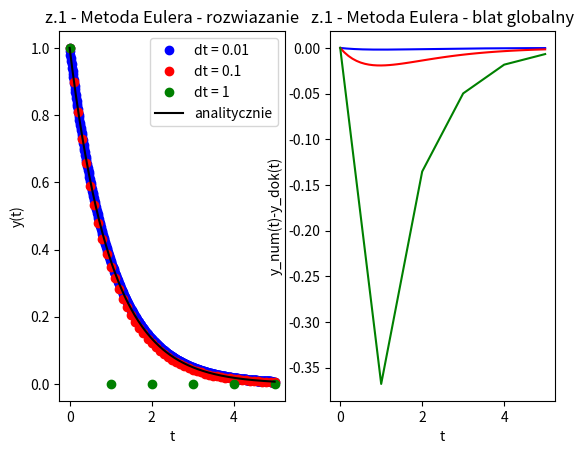
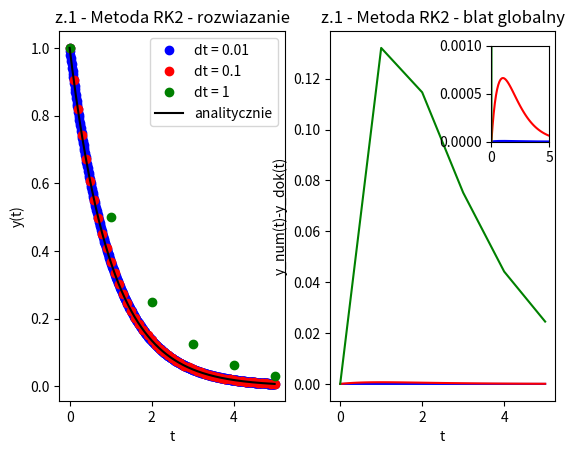
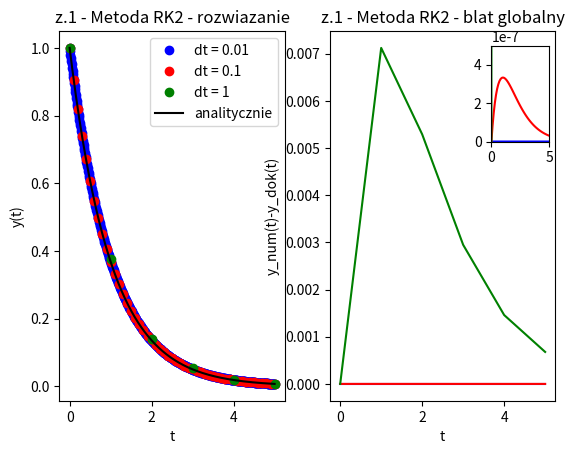

Recreate these plots in Python, in order.
#!/usr/bin/env python3

import math
import matplotlib.pyplot as plt
import numpy as np

lmbd = -1
y_0 = 1
delta_t = [0.01, 0.1, 1.0]
t_min = 0.0
t_max = 5.0
colors = ['bo', 'ro', 'go']
diff_colors = ['b', 'r', 'g']

# dt = 0.0001
# R = 100
# L = 0.1
# C = 0.001
# omega_0 = 1/math.sqrt(L*C)
# T_0 = 2*math.pi/omega_0
# time_min = 0
# time_max = 3*T_0
# omegas = [0.5*omega_0, 0.8*omega_0, 1.0*omega_0, 1.2*omega_0]

# Q_0 = 0
# I_0 = 0
# V_0 = 0

def n_t(step):
    n = math.floor((t_max-t_min)/step)
    t = [t_min + step*i for i in range(n+1)]
    return n, t

# def RK4_2rzed(omega_v):
#     n, t = n_t(0.05)
#     Q = [Q_0]
#     I = [I_0]
#     for i in range(n):
#         V_n = 10*math.sin(omega_v*t[i])
#         kQ_1 = I[i]
#         kI_1 = V_n/L - Q[i]/L/C - R*I[i]/L

#         kQ_2 = I[i]+dt/2*kI_1
#         kI_2 = (10*math.sin(omega_v*t[i]+math.pi/2))/L - (Q[i]+dt/2*kQ_1)/L/C - R*(I[i]+dt/2*kI_1)/L

#         kQ_3 = I[i]+dt/2*kI_2
#         kI_3 = (10*math.sin(omega_v*t[i]+math.pi/2))/L - (Q[i]+dt/2*kQ_2)/L/C - R*(I[i]+dt/2*kI_2)/L

#         kQ_4 = I[i]+dt/2*kI_3
#         kI_4 = (10*math.sin(omega_v*t[i]+math.pi))/L - (Q[i]+dt*kQ_3)/L/C - R*(I[i]+dt*kI_3)/L

#         Q.append(Q[i]+dt/6*(kQ_1 + 2*kQ_2 + 2*kQ_3 + kQ_4))
#         I.append(I[i]+dt/6*(kI_1 + 2*kI_2 + 2*kI_3 + kI_4))
#     return Q, I, t

def Euler(step):
    n, t = n_t(step)
    y = [y_0]
    for i in range(n):
        y.append(y[i] + step*lmbd*y[i])
    return t, y

def RK2(step):
    n, t = n_t(step)
    y = [y_0]
    for i in range(n):
        k_1 = y[i]*lmbd
        k_2 = lmbd*(y[i]+step*k_1)
        y.append(y[i]+step/2*(k_1+k_2))
    return t, y

def RK4(step):
    n, t = n_t(step)
    y = [y_0]
    for i in range(n):
        k_1 = y[i]*lmbd
        k_2 = lmbd*(y[i]+step*k_1/2)
        k_3 = lmbd*(y[i]+step*k_2/2)
        k_4 = lmbd*(y[i]+step*k_3)
        y.append(y[i]+step/6*(k_1+2*k_2+2*k_3+k_4))
    return t, y


n_0, t_0 = n_t(delta_t[0])


# EULERA
fig, (ax1, ax2) = plt.subplots(1, 2)
for i in range(len(delta_t)):
    n = math.floor((t_max-t_min)/delta_t[i])
    t, y = Euler(delta_t[i])
    y_analitical = [math.exp(lmbd*t[i]) for i in range(n+1)]
    diff_y = [y[i] - y_analitical[i] for i in range(n+1)]
    ax1.plot(t, y, colors[i])
    ax2.plot(t, diff_y, diff_colors[i])
ax1.plot(t_0, [math.exp(lmbd*t_0[i]) for i in range(n_0+1)],'k')
ax1.set_xlabel('t')
ax2.set_xlabel('t')
ax1.set_ylabel('y(t)')
ax2.set_ylabel('y_num(t)-y_dok(t)')
ax1.legend(['dt = 0.01', 'dt = 0.1', 'dt = 1','analitycznie'])
ax1.set_title('z.1 - Metoda Eulera - rozwiazanie')
ax2.set_title('z.1 - Metoda Eulera - blat globalny')


# RK2
fig, (ax1, ax2) = plt.subplots(1, 2)
ax3 = fig.add_axes([.8, .65, .09, .2])
for i in range(len(delta_t)):
    n = math.floor((t_max-t_min)/delta_t[i])
    t, y = RK2(delta_t[i])
    y_analitical = [math.exp(lmbd*t[i]) for i in range(n+1)]
    diff_y = [y[i] - y_analitical[i] for i in range(n+1)]
    ax1.plot(t, y, colors[i])
    ax2.plot(t, diff_y, diff_colors[i])
    ax3.plot(t, diff_y, diff_colors[i])
ax1.plot(t_0, [math.exp(lmbd*t_0[i]) for i in range(n_0+1)],'k')
ax3.axis([0, 5, 0, 0.001])
ax1.set_xlabel('t')
ax2.set_xlabel('t')
ax1.set_ylabel('y(t)')
ax2.set_ylabel('y_num(t)-y_dok(t)')
ax1.legend(['dt = 0.01', 'dt = 0.1', 'dt = 1','analitycznie'])
ax1.set_title('z.1 - Metoda RK2 - rozwiazanie')
ax2.set_title('z.1 - Metoda RK2 - blat globalny')

# RK4
fig, (ax1, ax2) = plt.subplots(1, 2)
ax3 = fig.add_axes([.8, .65, .09, .2])
for i in range(len(delta_t)):
    n = math.floor((t_max-t_min)/delta_t[i])
    t, y = RK4(delta_t[i])
    y_analitical = [math.exp(lmbd*t[i]) for i in range(n+1)]
    diff_y = [y[i] - y_analitical[i] for i in range(n+1)]
    ax1.plot(t, y, colors[i])
    ax2.plot(t, diff_y, diff_colors[i])
    ax3.plot(t, diff_y, diff_colors[i])
ax1.plot(t_0, [math.exp(lmbd*t_0[i]) for i in range(n_0+1)],'k')
ax3.axis([0, 5, 0, 0.0000005])
ax1.set_xlabel('t')
ax2.set_xlabel('t')
ax1.set_ylabel('y(t)')
ax2.set_ylabel('y_num(t)-y_dok(t)')
ax1.legend(['dt = 0.01', 'dt = 0.1', 'dt = 1','analitycznie'])
ax1.set_title('z.1 - Metoda RK2 - rozwiazanie')
ax2.set_title('z.1 - Metoda RK2 - blat globalny')



# # 2 RZED
# fig, (ax1, ax2) = plt.subplots(1, 2)
# for omega in omegas:
#     Q, I, t = RK4_2rzed(omega)
#     ax1.plot(t, Q)
#     ax2.plot(t, I)

plt.show()
